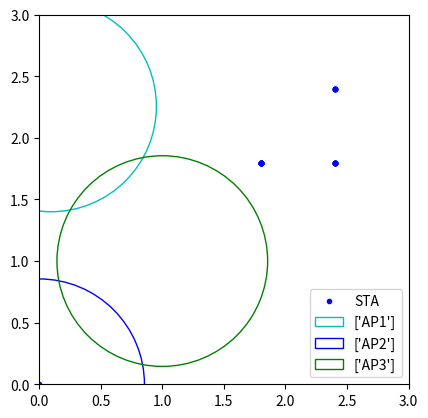

Generate this figure with matplotlib:
'''
2022.02.21 - 이전 코드에서 일부 부정확한 부분이 있어서 코드 수정한 버전
'''
'''
좌표 x,y 2차원으로 수정한 버전
STA 위치는 많지 않아서 하드코딩함 -> 파일럿 이후 파일로 반영 예정
'''

from mpl_toolkits.mplot3d import Axes3D
import matplotlib.pyplot as plt
import random
import matplotlib.patches as mpatches

AP_num = 3  # AP의 개수
range_list = list()

# 반지름
radius = random.uniform(0, 1)
print("반지름: ", radius)

# AP1의 좌표
AP1 = [random.uniform(0, 2.5), random.uniform(1, 2.5)]

# AP 1을 기점으로 이후 AP들 좌표 범위 설정(최소 1개 이상의 AP가 존재한다는 가정)
for i in range(1,AP_num+1):
    globals()['AP{}'.format(i+1)] = [random.randrange(0, 3), random.randrange(0, 3)]
    # print(globals()['AP{}'.format(i)])
for i in range(AP_num):
    for j in range(3):
        globals()['AP_range{}'.format(i + 1)] = [globals()['AP{}'.format(i + 1)][0] + radius, globals()['AP{}'.format(i + 1)][1] + radius]

# 중점 출력용
for i in range(AP_num):
     print("AP",i+1,"의 중점: ", globals()['AP{}'.format(i+1)])


# STA의 위치 설정
STA = list()
STA_list = list()
X=[0.0, 2.4, 2.4, 2.4, 2.4, 2.4, 2.4, 2.4, 2.4, 2.4, 2.4, 2.4, 2.4, 2.4, 2.4, 2.4, 2.4, 2.4, 1.8, 1.8, 1.8, 1.8, 1.8, 1.8, 1.8, 1.8, 1.8, 1.8, 1.8, 1.8, 1.8, 1.8, 1.8, 1.8, 1.8] # 35개
Y=[0.0, 2.4, 2.4, 2.4, 2.4, 2.4, 2.4, 2.4, 1.8, 1.8, 1.8, 1.8, 1.8, 1.8, 1.8, 1.8, 1.8, 1.8, 1.8, 1.8, 1.8, 1.8, 1.8, 1.8, 1.8, 1.8, 1.8, 1.8, 1.8, 1.8, 1.8, 1.8, 1.8, 1.8, 1.8]
# [0, 0] -> [2.4, 2.4] -> [2.4, 1.8] -> [1.8, 1.8]
for i in range(len(X)):
    STA = [X[i], Y[i]]
    STA_list.append(STA)
print("단말 STA의 좌표: ", STA_list)

# 각 Phase의 좌표가 각 AP에 속하는지 판단
for i in range(len(X)):
    for j in range(AP_num):
        if(STA_list[i][0]>=globals()['AP{}'.format(j+1)][0]-radius) and (STA_list[i][0]<=globals()['AP{}'.format(j+1)][0]+radius) and \
                (STA_list[i][1]>=globals()['AP{}'.format(j+1)][1]-radius) and (STA_list[i][1]<=globals()['AP{}'.format(j+1)][1]+radius):
            print("현재 좌표: ", STA_list[i], "단말이 AP",j+1, "좌표 내에 있습니다.")

        else:
            print("현재 좌표: ", STA_list[i], "단말이 AP",j+1, "좌표 내에 있지 않습니다.")


# 시각화
figure, axes = plt.subplots()
x_values = list()
y_values = list()

for i in range(len(STA_list)):
    x_values.append(STA_list[i][0])
    y_values.append(STA_list[i][1])
#print(x_values)
plt.xlim([0,3])
plt.ylim([0,3])
plt.plot(x_values, y_values, 'bo', label='STA', markersize = 3, color='blue')
color=list()
color_list = list()

color = random.sample(['r', 'g', 'b', 'y', 'm', 'k', 'c'], AP_num)

for r in range(AP_num):
    globals()['draw_circle{}'.format(r + 1)] = mpatches.Circle((globals()['AP{}'.format(r+1)][0], globals()['AP{}'.format(r+1)][1]), radius, color=color[r], fill=False, label=['AP{}'.format(r+1)])
    axes.legend([globals()['draw_circle{}'.format(r + 1)]], ['Stress State'])
    axes.add_patch(globals()['draw_circle{}'.format(r + 1)])

axes.set_aspect('equal')

plt.legend()
plt.show()